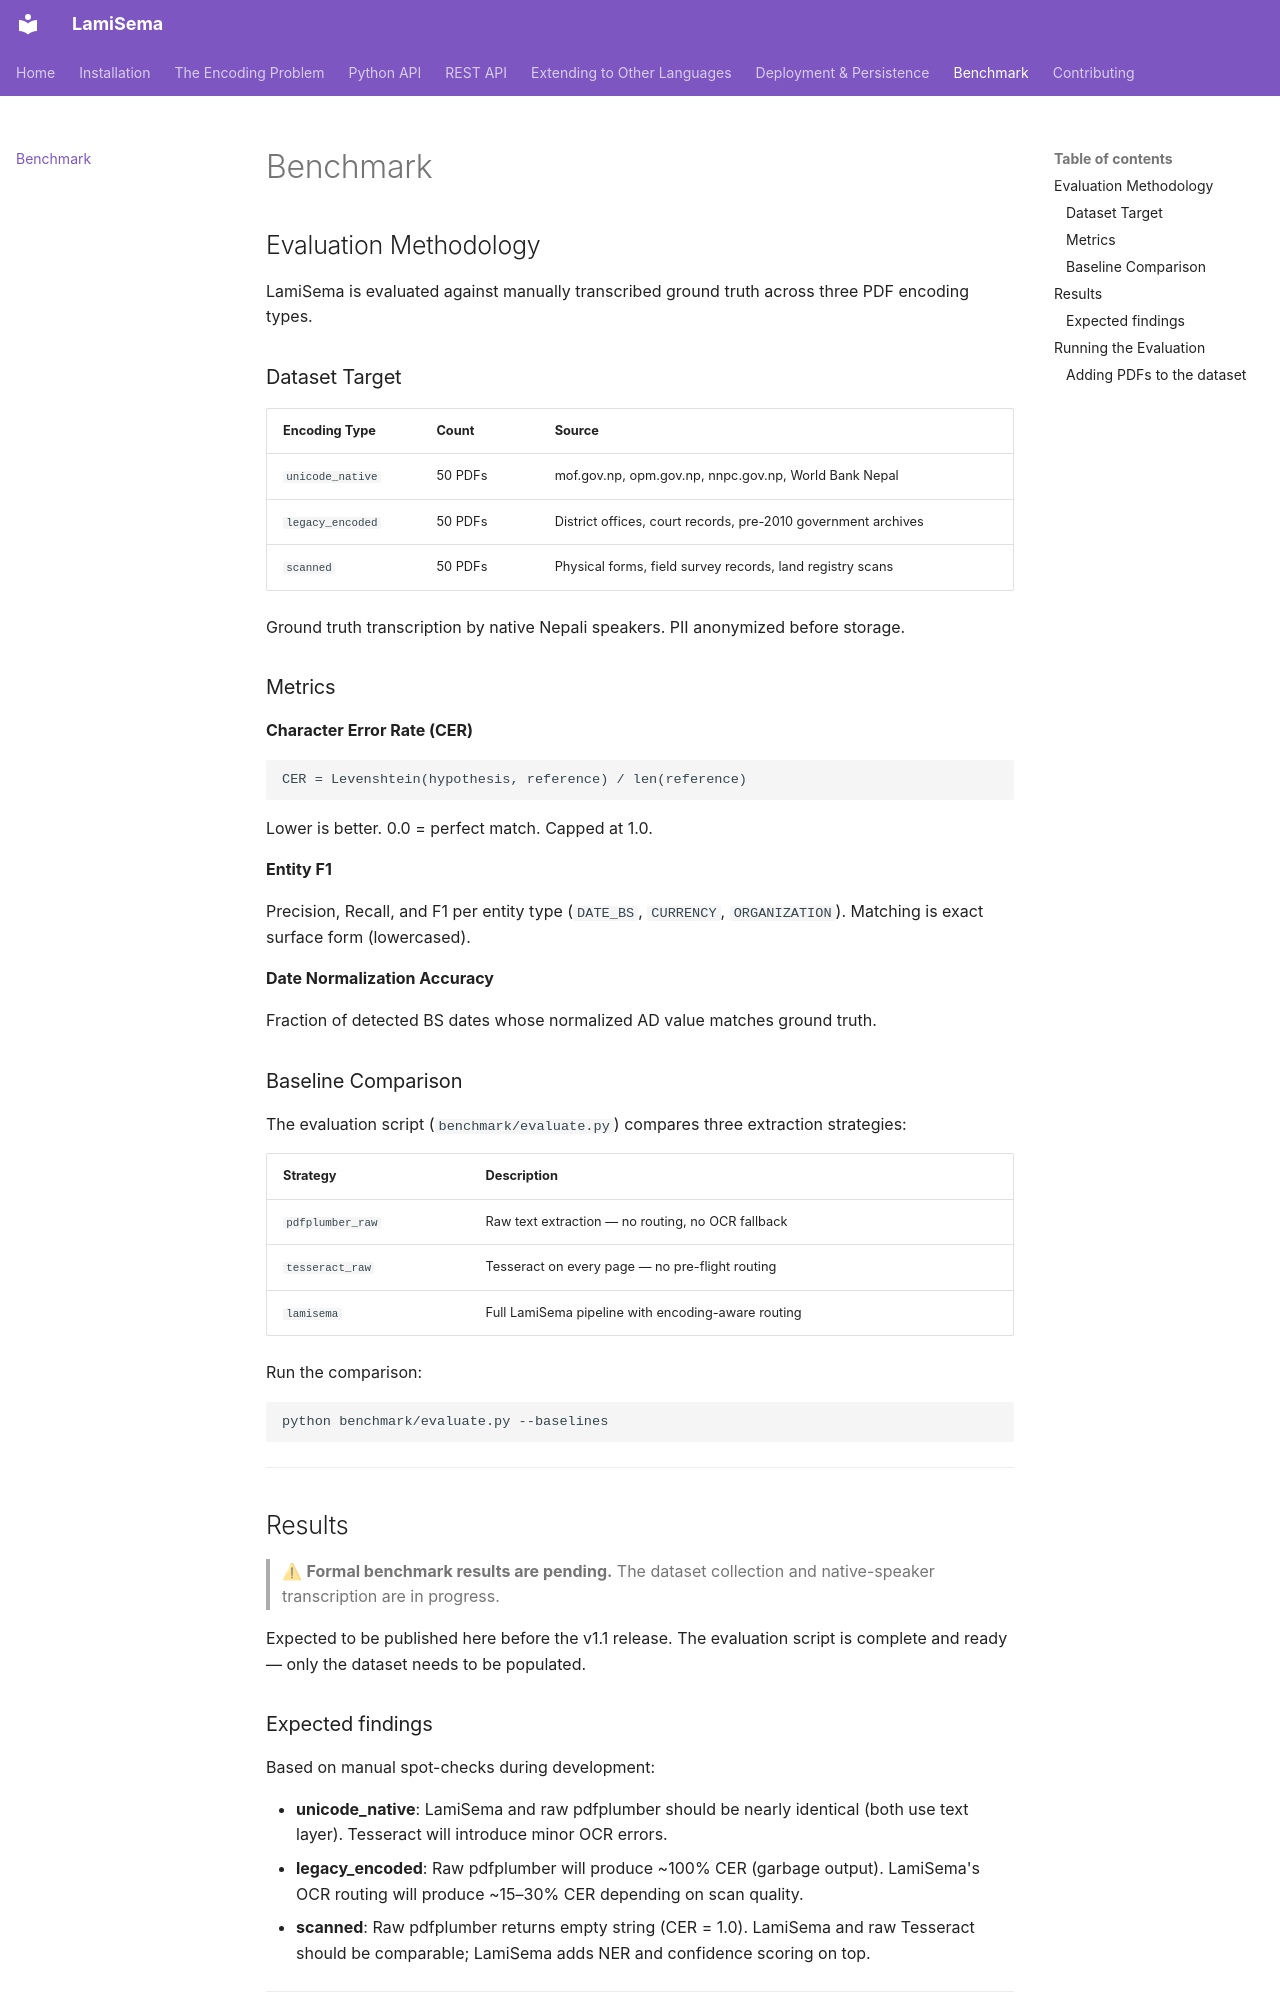

repository: sanjiblamichhane/lamisema · page: benchmark/index.html · generator: mkdocs

# Benchmark

## Evaluation Methodology

LamiSema is evaluated against manually transcribed ground truth across three PDF encoding types.

### Dataset Target

| Encoding Type | Count | Source |
|---|---|---|
| `unicode_native` | 50 PDFs | mof.gov.np, opm.gov.np, nnpc.gov.np, World Bank Nepal |
| `legacy_encoded` | 50 PDFs | District offices, court records, pre-2010 government archives |
| `scanned` | 50 PDFs | Physical forms, field survey records, land registry scans |

Ground truth transcription by native Nepali speakers. PII anonymized before storage.

### Metrics

**Character Error Rate (CER)**

```
CER = Levenshtein(hypothesis, reference) / len(reference)
```

Lower is better. 0.0 = perfect match. Capped at 1.0.

**Entity F1**

Precision, Recall, and F1 per entity type (`DATE_BS`, `CURRENCY`, `ORGANIZATION`). Matching is exact surface form (lowercased).

**Date Normalization Accuracy**

Fraction of detected BS dates whose normalized AD value matches ground truth.

### Baseline Comparison

The evaluation script (`benchmark/evaluate.py`) compares three extraction strategies:

| Strategy | Description |
|---|---|
| `pdfplumber_raw` | Raw text extraction — no routing, no OCR fallback |
| `tesseract_raw` | Tesseract on every page — no pre-flight routing |
| `lamisema` | Full LamiSema pipeline with encoding-aware routing |

Run the comparison:

```bash
python benchmark/evaluate.py --baselines
```

---

## Results

> ⚠ **Formal benchmark results are pending.** The dataset collection and native-speaker transcription are in progress.

Expected to be published here before the v1.1 release. The evaluation script is complete and ready — only the dataset needs to be populated.

### Expected findings

Based on manual spot-checks during development:

- **unicode_native**: LamiSema and raw pdfplumber should be nearly identical (both use text layer). Tesseract will introduce minor OCR errors.
- **legacy_encoded**: Raw pdfplumber will produce ~100% CER (garbage output). LamiSema's OCR routing will produce ~15–30% CER depending on scan quality.
- **scanned**: Raw pdfplumber returns empty string (CER = 1.0). LamiSema and raw Tesseract should be comparable; LamiSema adds NER and confidence scoring on top.

---
